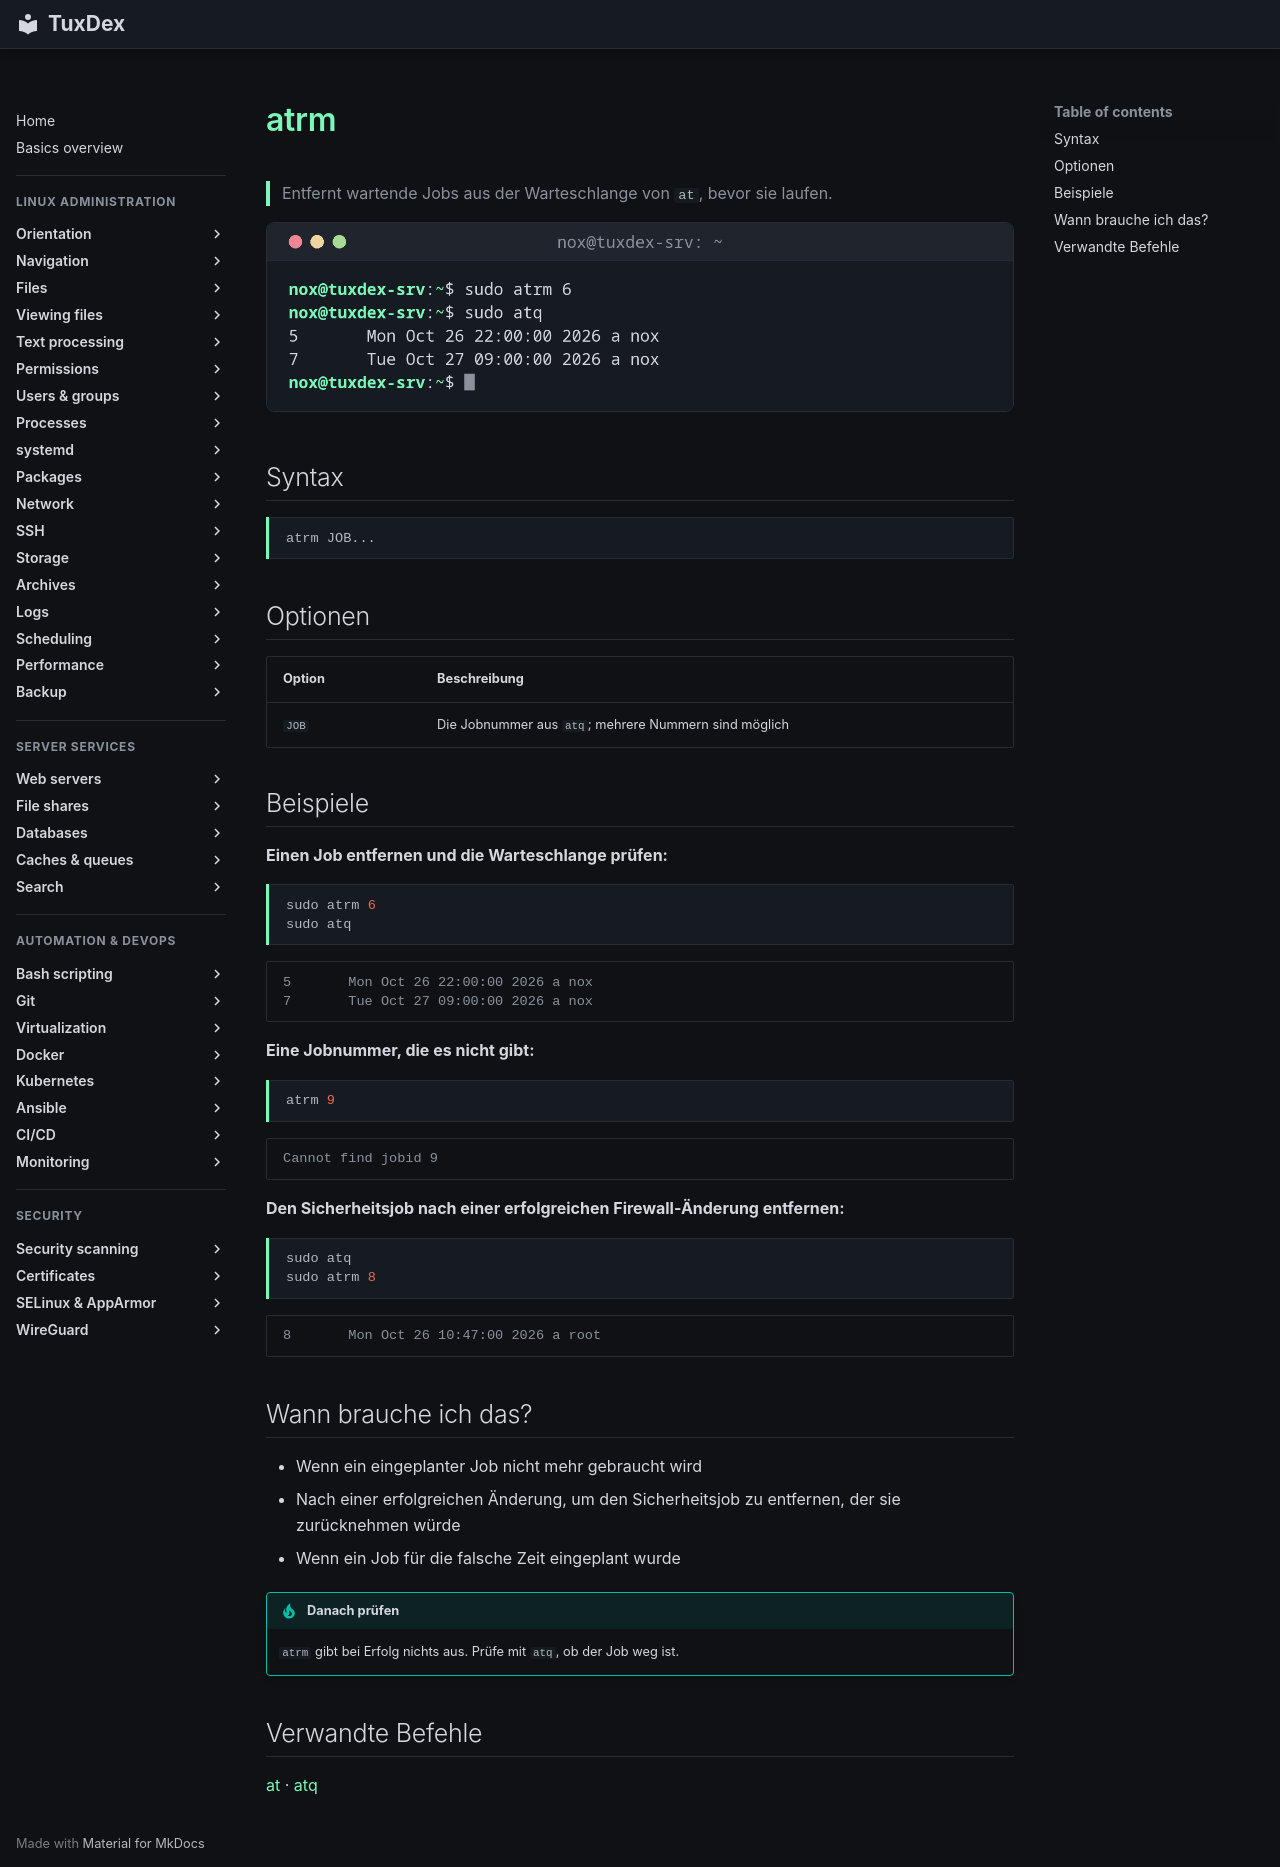

repository: Noxisan/tuxcodex · page: 16-scheduling/atrm.de/index.html · generator: mkdocs

# atrm

> Entfernt wartende Jobs aus der Warteschlange von `at`, bevor sie laufen.

![atrm output](../assets/screenshots/16-scheduling/atrm.png)

## Syntax

```bash
atrm JOB...
```

## Optionen

| Option | Beschreibung |
|--------|--------------|
| `JOB` | Die Jobnummer aus `atq`; mehrere Nummern sind möglich |

## Beispiele

**Einen Job entfernen und die Warteschlange prüfen:**

```bash
sudo atrm 6
sudo atq
```

```text
5       Mon Oct 26 22:00:00 2026 a nox
7       Tue Oct 27 09:00:00 2026 a nox
```

**Eine Jobnummer, die es nicht gibt:**

```bash
atrm 9
```

```text
Cannot find jobid 9
```

**Den Sicherheitsjob nach einer erfolgreichen Firewall-Änderung entfernen:**

```bash
sudo atq
sudo atrm 8
```

```text
8       Mon Oct 26 10:47:00 2026 a root
```

## Wann brauche ich das?

- Wenn ein eingeplanter Job nicht mehr gebraucht wird
- Nach einer erfolgreichen Änderung, um den Sicherheitsjob zu entfernen, der sie zurücknehmen würde
- Wenn ein Job für die falsche Zeit eingeplant wurde

!!! tip "Danach prüfen"
    `atrm` gibt bei Erfolg nichts aus. Prüfe mit `atq`, ob der Job weg ist.

## Verwandte Befehle

[at](at.md) · [atq](atq.md)
